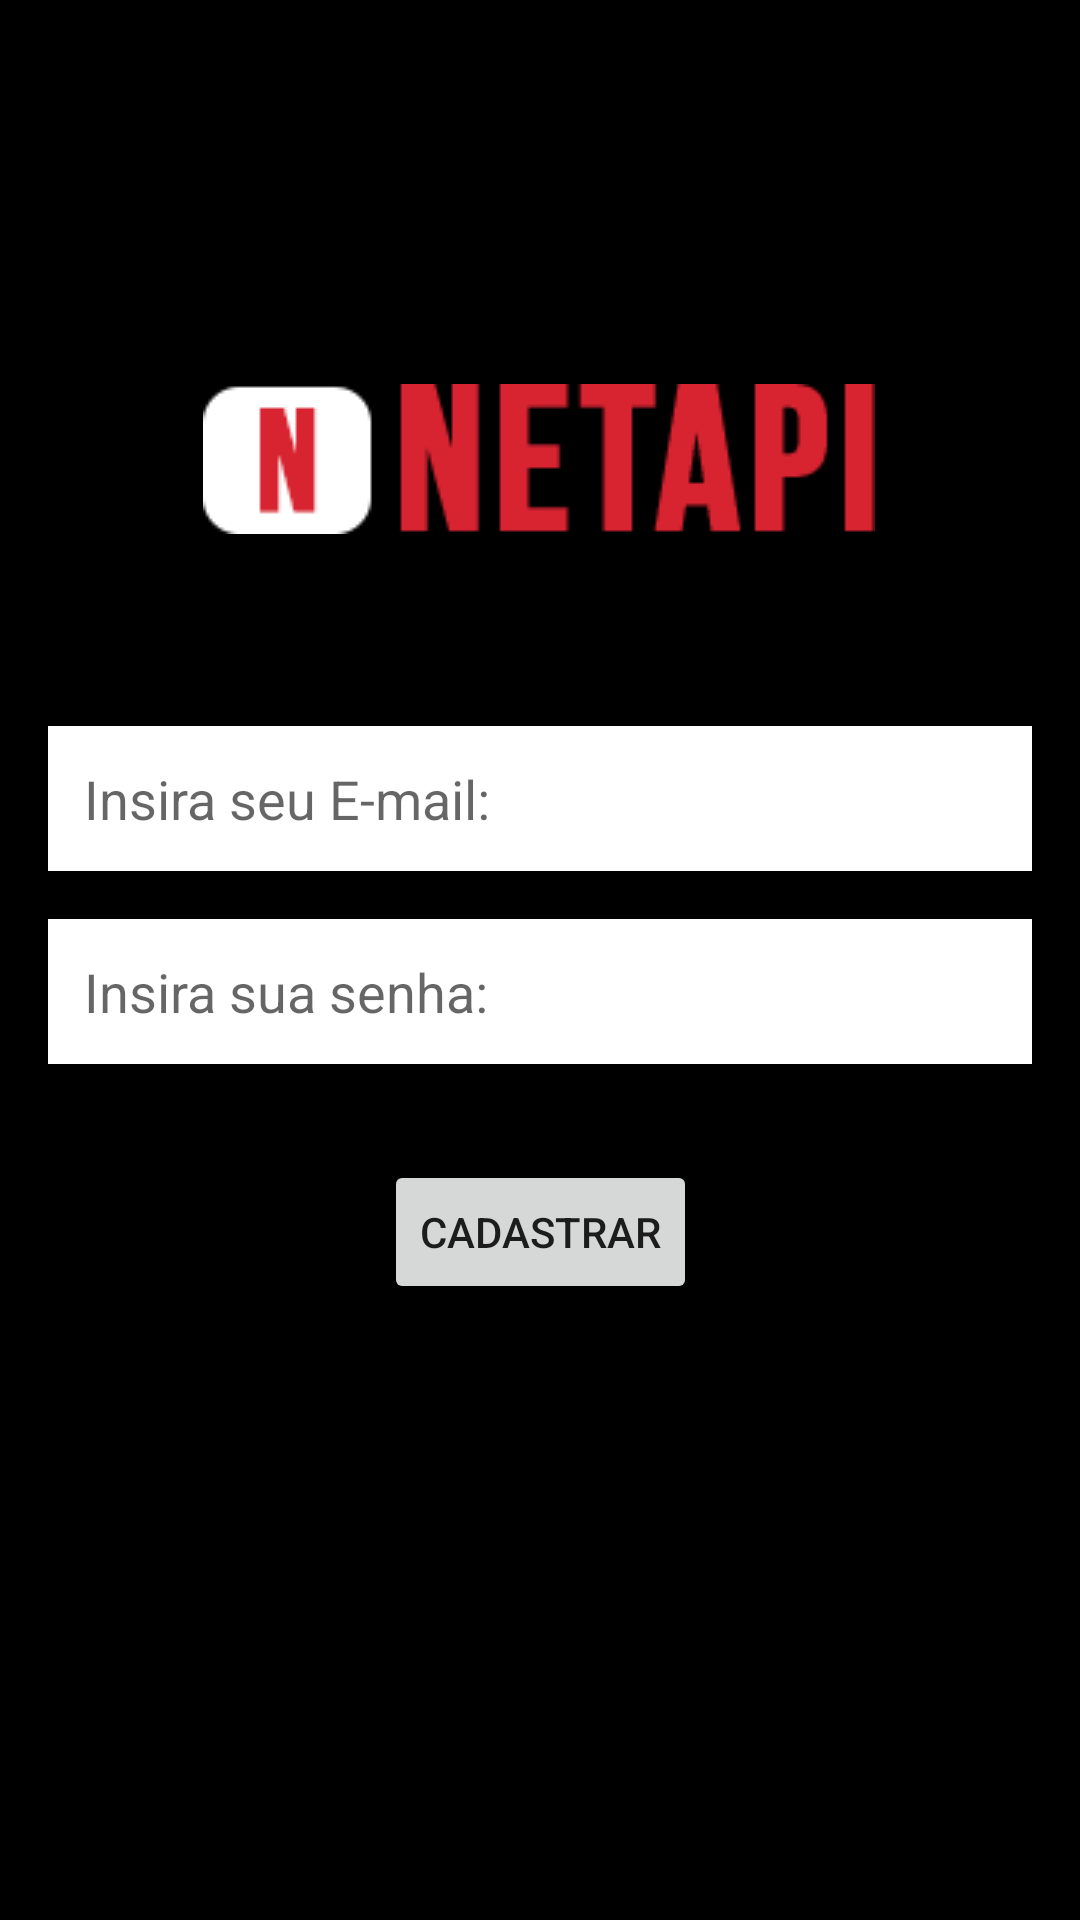

Write the Android layout XML for this screen, with the resource values it uses.
<!-- AndroidManifest.xml: application theme Theme.JotaMovies -->
<!-- res/layout/activity_cadstro.xml -->
<?xml version="1.0" encoding="utf-8"?>
<androidx.constraintlayout.widget.ConstraintLayout xmlns:android="http://schemas.android.com/apk/res/android"
    xmlns:app="http://schemas.android.com/apk/res-auto"
    xmlns:tools="http://schemas.android.com/tools"
    android:layout_width="match_parent"
    android:layout_height="match_parent"
    tools:context=".View.MainActivity">

    <ImageView
        android:id="@+id/imageView"
        android:layout_width="wrap_content"
        android:layout_height="wrap_content"
        android:layout_marginTop="128dp"
        android:src="@drawable/logo"
        app:layout_constraintEnd_toEndOf="parent"
        app:layout_constraintHorizontal_bias="0.497"
        app:layout_constraintStart_toStartOf="parent"
        app:layout_constraintTop_toTopOf="parent" />

    <EditText
        android:inputType="textEmailAddress"
        android:id="@+id/edit_email"
        android:layout_width="match_parent"
        android:layout_height="wrap_content"
        android:layout_marginStart="16dp"
        android:layout_marginTop="64dp"
        android:layout_marginEnd="16dp"
        android:layout_marginBottom="16dp"
        android:background="@color/white"
        android:hint="Insira seu E-mail:"
        android:padding="12dp"
        app:layout_constraintEnd_toEndOf="parent"
        app:layout_constraintStart_toStartOf="parent"
        app:layout_constraintTop_toBottomOf="@id/imageView" />


    <EditText
        android:inputType="textPassword"
        android:id="@+id/edit_senha"
        android:layout_width="match_parent"
        android:layout_height="wrap_content"
        android:layout_margin="16dp"
        android:background="@color/white"
        android:hint="Insira sua senha:"
        android:padding="12dp"
        app:layout_constraintEnd_toEndOf="parent"
        app:layout_constraintStart_toStartOf="parent"
        app:layout_constraintTop_toBottomOf="@id/edit_email" />

    <Button
        android:id="@+id/btn_cadastro"
        android:layout_width="wrap_content"
        android:layout_height="wrap_content"
        android:layout_marginTop="32dp"
        android:text="Cadastrar"
        app:layout_constraintEnd_toEndOf="parent"
        app:layout_constraintStart_toStartOf="parent"
        app:layout_constraintTop_toBottomOf="@id/edit_senha" />

</androidx.constraintlayout.widget.ConstraintLayout>
<!-- resources referenced by this layout -->
<resources>
  <color name="white">#FFFFFFFF</color>
  <!-- drawable logo: png bitmap (drawable, 3444 bytes) -->
  <style name="Theme.JotaMovies" parent="Theme.MaterialComponents.DayNight.DarkActionBar">
          
          <item name="colorPrimary">@color/primary</item>
          <item name="colorPrimaryVariant">@color/primary_variation</item>
          <item name="colorOnPrimary">@color/white</item>
          
          <item name="colorSecondary">@color/secondary</item>
          <item name="colorSecondaryVariant">@color/teal_700</item>
          <item name="colorOnSecondary">@color/black</item>
          
          <item name="android:statusBarColor">?attr/colorPrimaryVariant</item>
          
  
          <item name="android:windowBackground">@color/background</item>
      </style>
  <color name="primary">#A50505</color>
  <color name="primary_variation">#800404</color>
  <color name="secondary">#CD0303</color>
  <color name="teal_700">#FF018786</color>
  <color name="black">#FF000000</color>
  <color name="background">#FF000000</color>
</resources>
